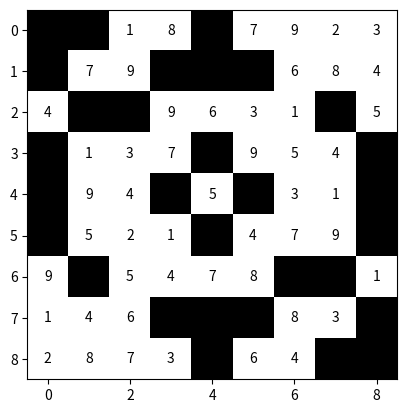

This figure's Python source:
# -*- coding: utf-8 -*-
"""
Created on Tue Dec  8 17:53:24 2020

[redacted]
"""


import numpy as np
import matplotlib.pyplot as plt
import time

#test grid
grid0 = [[5,3,0,0,7,0,0,0,0],
         [6,0,0,1,9,5,0,0,0],
         [0,9,8,0,0,0,0,6,0],
         [8,0,0,0,6,0,0,0,3],
         [4,0,0,8,0,3,0,0,1],
         [7,0,0,0,2,0,0,0,6],
         [0,6,0,0,0,0,2,8,0],
         [0,0,0,4,1,9,0,0,5],
         [0,0,0,0,8,0,0,7,9]]


grid = np.array(grid0)#we need an array


"""
changes the values on the guesses on the line,the row and the bloc
it is the interpretation of when you find a new cell, it locks out the value for the corresponding line/row/block
manipulates the global 'guess array'

input x int
intput y int
no output
"""
def discard(x,y):
    #change the value for the line
    for i in range(0,9):
        guess[i,y,grid[x,y]-1] = False
    
    #change the value for the row
    for j in range(0,9):
        guess[x,j,grid[x,y]-1] = False
    
    #change the value for the block
    a,b = x//3*3, y//3*3 #coordinates of the top left corner of the block
    for i in range(3):
        for j in range(3):
            guess[a+i,b+j,grid[x,y]-1] = False


"""
the guess array is a 9x9x9 array wich stores for each cell the authorised and unauthorised values of n in an length-9 boolean filled array
where each boolean stands for the availability of each value

example : guess[5,5] = [False, True, True, False, False, False, False, True, False]
                          1      2     3     4      5      6      7      8     9
so in the 5,5 cell we could put either 2,3 or 8
"""
guess = np.full((9,9,9), True)

#filling the guess array
for x in range(9):
    for y in range(9):
        if grid[x,y]!=0 :
            guess[x,y] = np.arange(1,10)==grid[x,y] #filling the obvious case
            discard(x,y) #discarding the values on other cells


"""
function to call for solving
doesn't find all solutions, only finds one
manipulates the 'grid' array

no input
no output
"""
def solve():
    #searching for a new empty cell
    for x in range(9):
        for y in range(9):
            if grid[x,y]==0 : #cell empty ?
                if len(np.arange(1,10)[guess[x,y]])==1 : #if there's only one value left to guess
                    grid[x,y] = np.arange(1,10)[guess[x,y]][0] #we change the value
                    discard(x,y) #and then we discard all equal values on other cells

t = time.time()
while 0 in grid or time.time()-t > 10 : #we try until the grid is filled or untill too much time passed
    solve()

"""
display of the solution hiding the numbers we already had
"""
plt.imshow(grid-grid0 != 0, cmap = 'gray')
for x in range(9):
    for y in range(9):
        plt.annotate(f'{grid[x,y]}', (x-0.1, y+0.1))

























